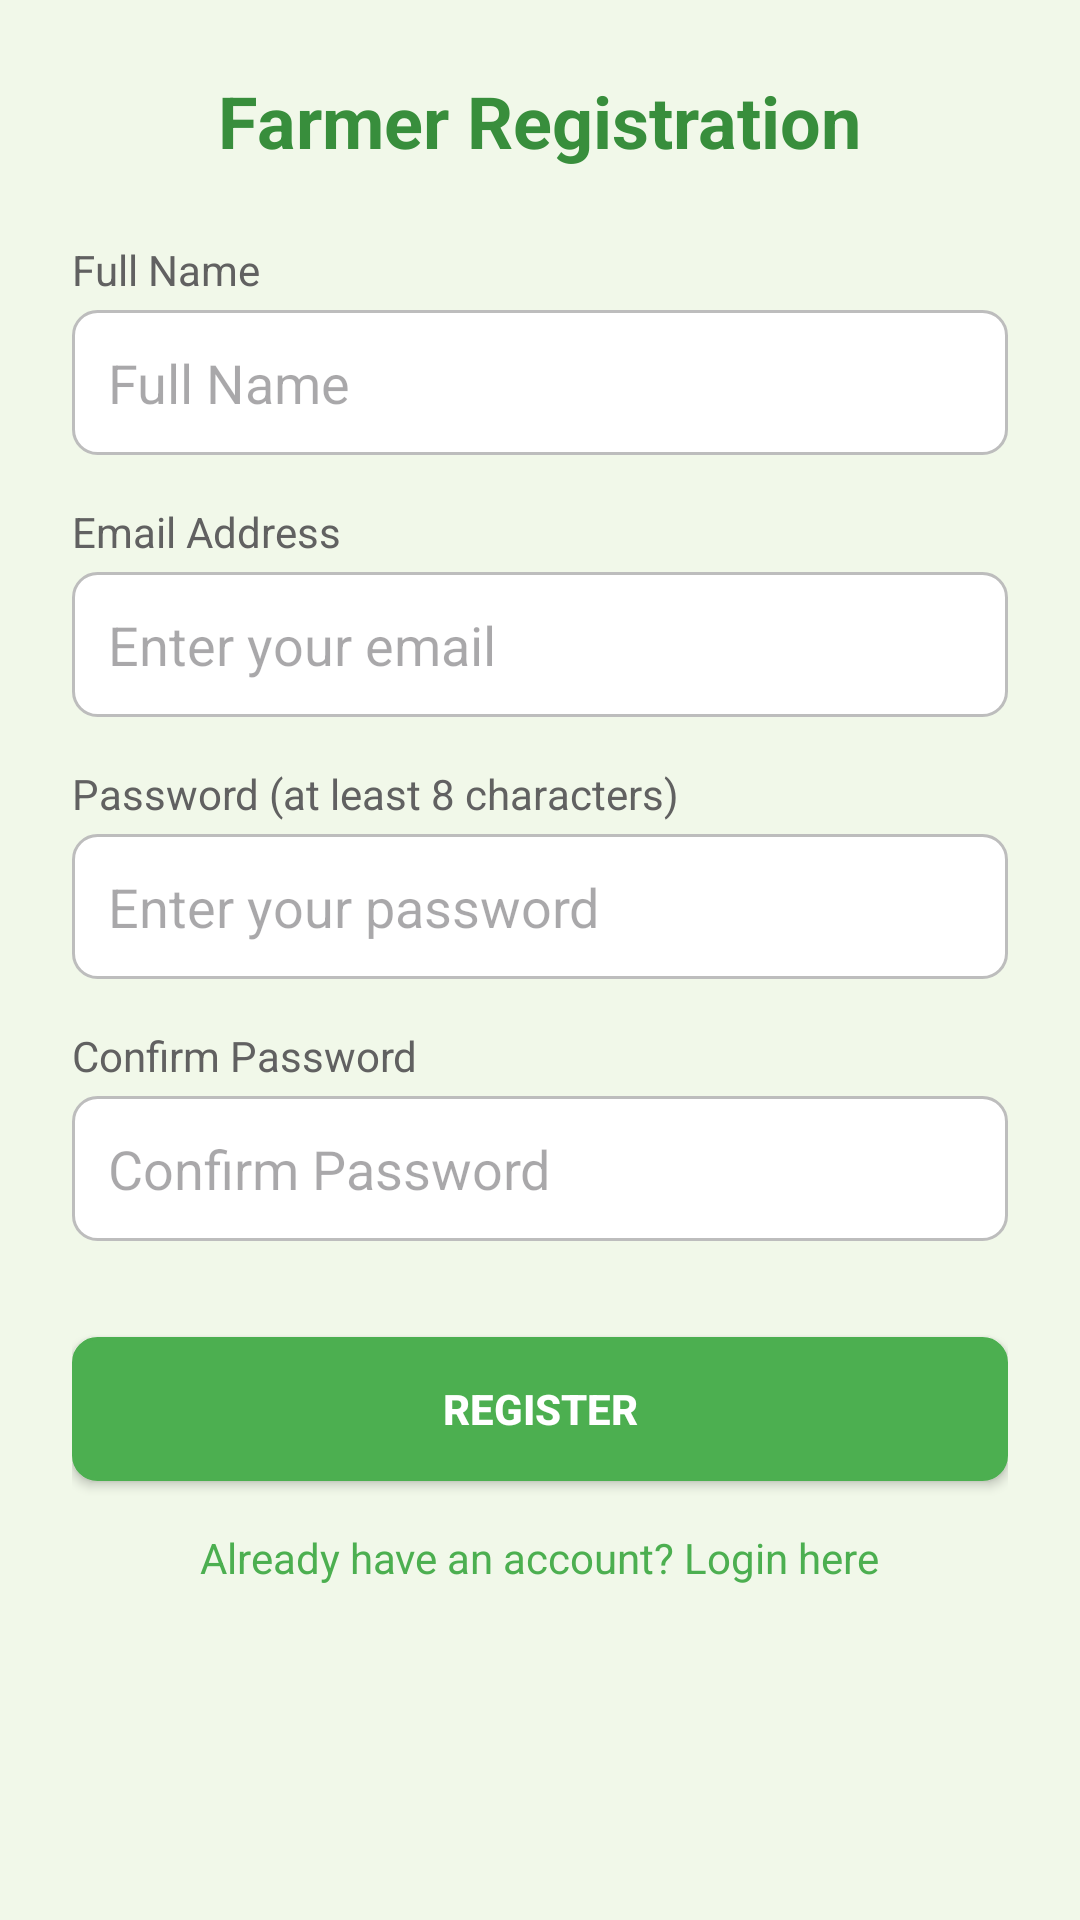

The Android layout XML behind this screen, and the referenced resources:
<!-- AndroidManifest.xml: application theme Theme.AgriBuddy -->
<!-- res/layout/activity_user_registration.xml -->
<?xml version="1.0" encoding="utf-8"?>
<ScrollView xmlns:android="http://schemas.android.com/apk/res/android"
    android:layout_width="match_parent"
    android:layout_height="match_parent"
    android:background="#F1F8E9"
    android:fillViewport="true">

    <LinearLayout
        android:layout_width="match_parent"
        android:layout_height="wrap_content"
        android:orientation="vertical"
        android:padding="24dp">

        
        <ProgressBar
            android:id="@+id/progressBar"
            android:layout_width="wrap_content"
            android:layout_height="wrap_content"
            android:visibility="gone"
            android:layout_gravity="center"
            android:indeterminate="true" />

        
        <TextView
            android:id="@+id/registerTitle"
            android:layout_width="wrap_content"
            android:layout_height="wrap_content"
            android:text="@string/register_title"
            android:textSize="24sp"
            android:textStyle="bold"
            android:textColor="#388E3C"
            android:layout_gravity="center_horizontal"
            android:layout_marginBottom="24dp" />

        
        <TextView
            android:layout_width="match_parent"
            android:layout_height="wrap_content"
            android:text="@string/name_description"
            android:textColor="#616161"
            android:layout_marginBottom="4dp" />

        <EditText
            android:id="@+id/editName"
            android:layout_width="match_parent"
            android:layout_height="wrap_content"
            android:hint="@string/hint_full_name"
            android:inputType="textPersonName"
            android:padding="12dp"
            android:background="@drawable/rounded_edittext"
            android:layout_marginBottom="16dp" />

        
        <TextView
            android:layout_width="match_parent"
            android:layout_height="wrap_content"
            android:text="@string/email_description"
            android:textColor="#616161"
            android:layout_marginBottom="4dp" />

        <EditText
            android:id="@+id/editEmail"
            android:layout_width="match_parent"
            android:layout_height="wrap_content"
            android:hint="@string/hint_email"
            android:inputType="textEmailAddress"
            android:padding="12dp"
            android:background="@drawable/rounded_edittext"
            android:layout_marginBottom="16dp" />

        
        <TextView
            android:layout_width="match_parent"
            android:layout_height="wrap_content"
            android:text="@string/password_description"
            android:textColor="#616161"
            android:layout_marginBottom="4dp" />

        <EditText
            android:id="@+id/editPassword"
            android:layout_width="match_parent"
            android:layout_height="wrap_content"
            android:hint="@string/hint_password"
            android:inputType="textPassword"
            android:padding="12dp"
            android:background="@drawable/rounded_edittext"
            android:layout_marginBottom="16dp" />

        
        <TextView
            android:layout_width="match_parent"
            android:layout_height="wrap_content"
            android:text="@string/confirm_password_description"
            android:textColor="#616161"
            android:layout_marginBottom="4dp" />

        <EditText
            android:id="@+id/editConfirmPassword"
            android:layout_width="match_parent"
            android:layout_height="wrap_content"
            android:hint="@string/hint_confirm_password"
            android:inputType="textPassword"
            android:padding="12dp"
            android:background="@drawable/rounded_edittext"
            android:layout_marginBottom="24dp" />

        
        <Button
            android:id="@+id/registerButton"
            android:layout_width="match_parent"
            android:layout_height="wrap_content"
            android:text="@string/btn_register"
            android:backgroundTint="#4CAF50"
            android:textColor="#FFFFFF"
            android:textStyle="bold"
            android:layout_marginTop="8dp"
            android:background="@drawable/rounded_edittext"/>

        
        <TextView
            android:id="@+id/textLoginLink"
            android:layout_width="wrap_content"
            android:layout_height="wrap_content"
            android:text="@string/already_have_account"
            android:textColor="#4CAF50"
            android:layout_gravity="center_horizontal"
            android:layout_marginTop="16dp"
            android:clickable="true"
            android:focusable="true"/>

    </LinearLayout>
</ScrollView>
<!-- resources referenced by this layout -->
<resources>
  <!-- drawable rounded_edittext (drawable) -->
  <shape xmlns:android="http://schemas.android.com/apk/res/android"
      android:shape="rectangle">
      <solid android:color="@android:color/white"/>
      <corners android:radius="8dp"/>
      <stroke
          android:width="1dp"
          android:color="#BDBDBD"/>
      <padding
          android:left="8dp"
          android:top="8dp"
          android:right="8dp"
          android:bottom="8dp"/>
  </shape>
  <string name="already_have_account">Already have an account? Login here</string>
  <string name="btn_register">Register</string>
  <string name="confirm_password_description">Confirm Password</string>
  <string name="email_description">Email Address</string>
  <string name="hint_confirm_password">Confirm Password</string>
  <string name="hint_email">Enter your email</string>
  <string name="hint_full_name">Full Name</string>
  <string name="hint_password">Enter your password</string>
  <string name="name_description">Full Name</string>
  <string name="password_description">Password (at least 8 characters)</string>
  <string name="register_title">Farmer Registration</string>
  <style name="Theme.AgriBuddy" parent="Base.Theme.AgriBuddy" />
  <style name="Base.Theme.AgriBuddy" parent="Theme.Material3.DayNight.NoActionBar">
          
          
      </style>
</resources>
